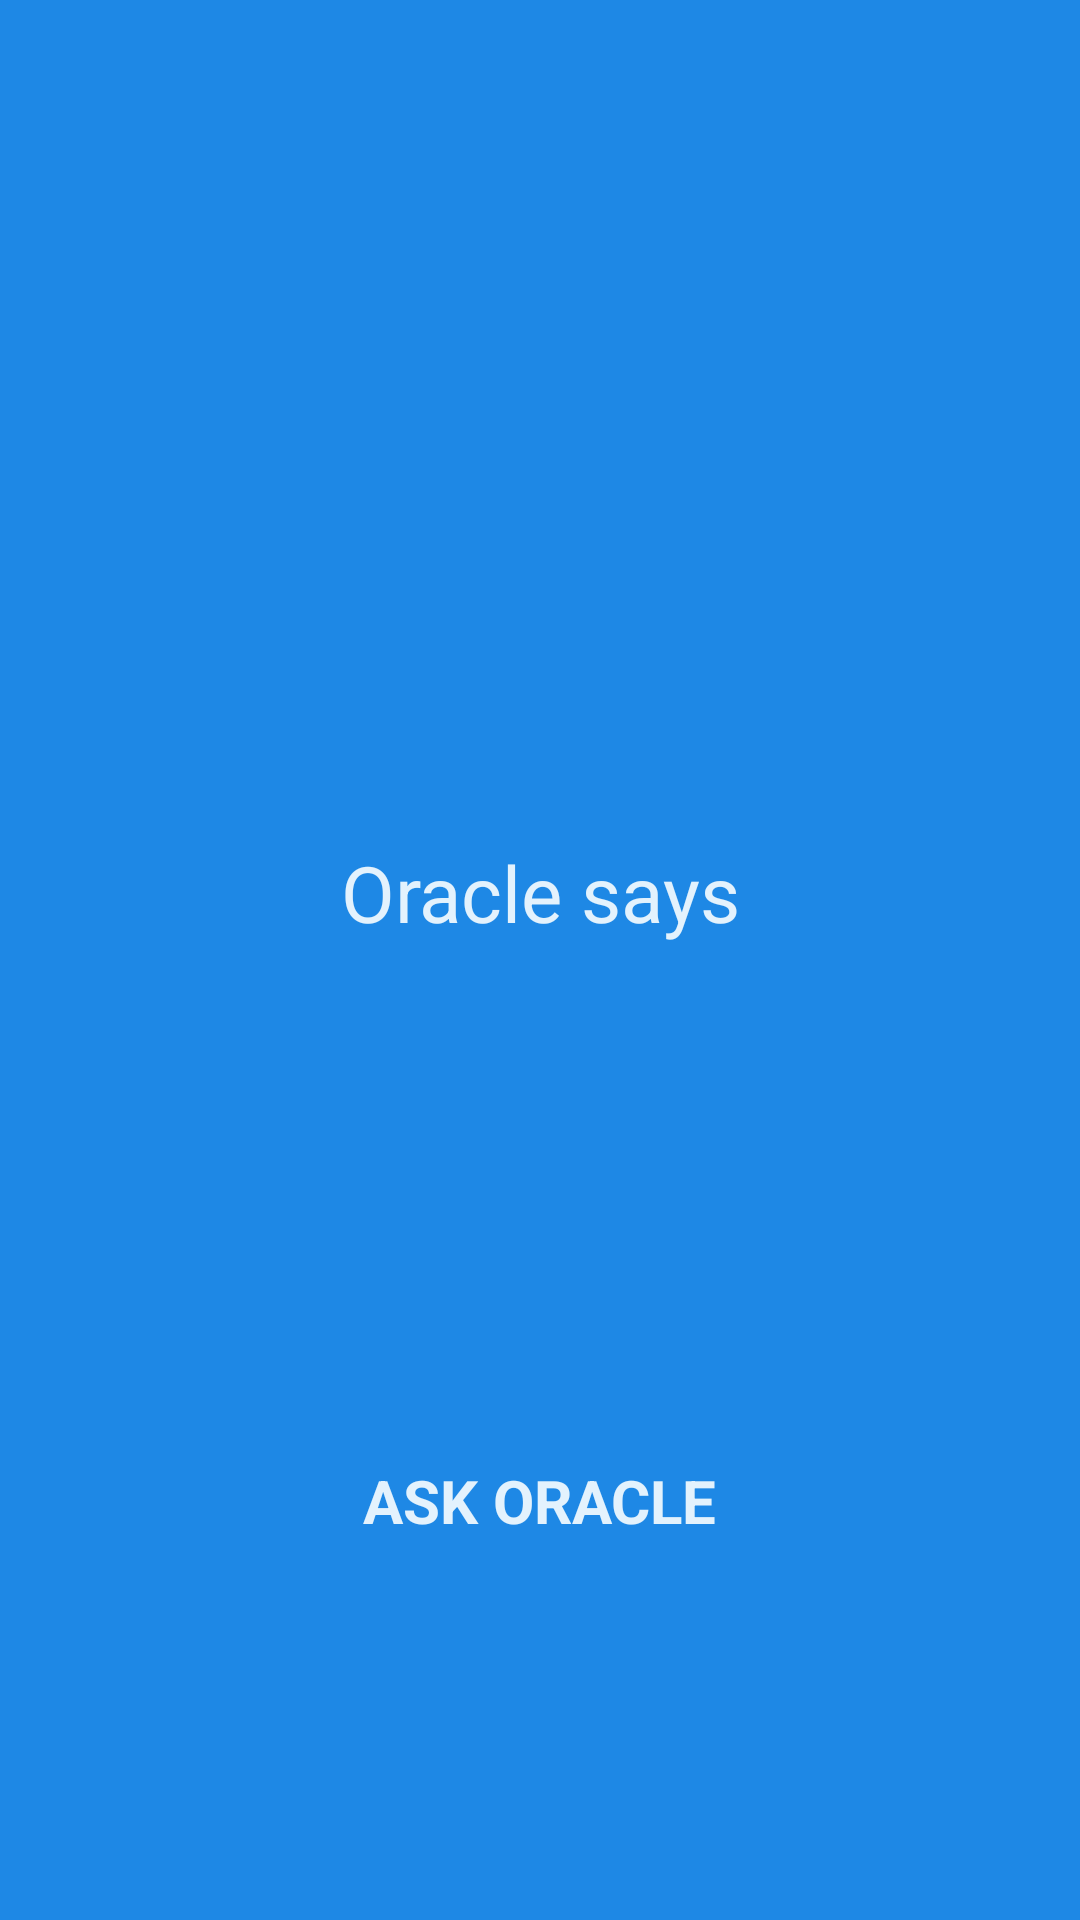

Reconstruct the res/layout file that produces this screen, plus the resources it refers to.
<!-- AndroidManifest.xml: application theme Theme.AppOracle -->
<!-- res/layout/fragment_oracle.xml -->
<?xml version="1.0" encoding="utf-8"?>
<androidx.constraintlayout.widget.ConstraintLayout
    xmlns:android="http://schemas.android.com/apk/res/android"
    xmlns:app="http://schemas.android.com/apk/res-auto"
    xmlns:tools="http://schemas.android.com/tools"
    android:layout_width="match_parent"
    android:layout_height="match_parent"
    android:background="@color/colorPrimary">

    <LinearLayout
        android:id="@+id/oracleAnswer"
        android:orientation="vertical"
        android:layout_width="wrap_content"
        android:layout_height="wrap_content"
        android:gravity="center"
        app:layout_constraintStart_toStartOf="parent"
        app:layout_constraintEnd_toEndOf="parent"
        app:layout_constraintBottom_toBottomOf="parent"
        app:layout_constraintTop_toTopOf="parent">

        <TextView
            android:layout_width="wrap_content"
            android:layout_height="wrap_content"
            android:textSize="26sp"
            android:textColor="@color/colorAccent"
            android:text="@string/oracle_answer_title"
            android:layout_marginBottom="10dp"/>

        <TextView
            android:id="@+id/oracleResponse"
            android:layout_width="wrap_content"
            android:layout_height="wrap_content"
            android:textColor="@color/colorAccent"
            android:textSize="26sp"
            tools:text="Yes"/>

    </LinearLayout>

    <TextView
        android:id="@+id/ask"
        android:layout_width="wrap_content"
        android:layout_height="wrap_content"
        android:text="@string/oracle_ask"
        android:textAppearance="@style/MenuOptionText"
        app:layout_constraintStart_toStartOf="parent"
        app:layout_constraintEnd_toEndOf="parent"
        app:layout_constraintBottom_toBottomOf="parent"
        app:layout_constraintTop_toBottomOf="@id/oracleAnswer"/>


</androidx.constraintlayout.widget.ConstraintLayout>
<!-- resources referenced by this layout -->
<resources>
  <color name="colorAccent">#E3F2FD</color>
  <color name="colorPrimary">#1E88E5</color>
  <string name="oracle_answer_title">Oracle says</string>
  <string name="oracle_ask">Ask Oracle</string>
  <style name="MenuOptionText" parent="TextAppearance.AppCompat">
          <item name="android:textSize">20sp</item>
          <item name="android:textColor">@color/menu_text_color</item>
          <item name="textAllCaps">true</item>
          <item name="android:textStyle">bold</item>
      </style>
  <style name="Theme.AppOracle" parent="Theme.MaterialComponents.DayNight.NoActionBar">
          
          <item name="colorPrimary">@color/colorPrimary</item>
          <item name="colorPrimaryVariant">@color/colorPrimaryDark</item>
          <item name="colorOnPrimary">@color/colorAccent</item>
          
          <item name="android:statusBarColor" tools:targetApi="l">?attr/colorPrimaryVariant</item>
          
      </style>
  <color name="colorPrimaryDark">#3949AB</color>
</resources>
